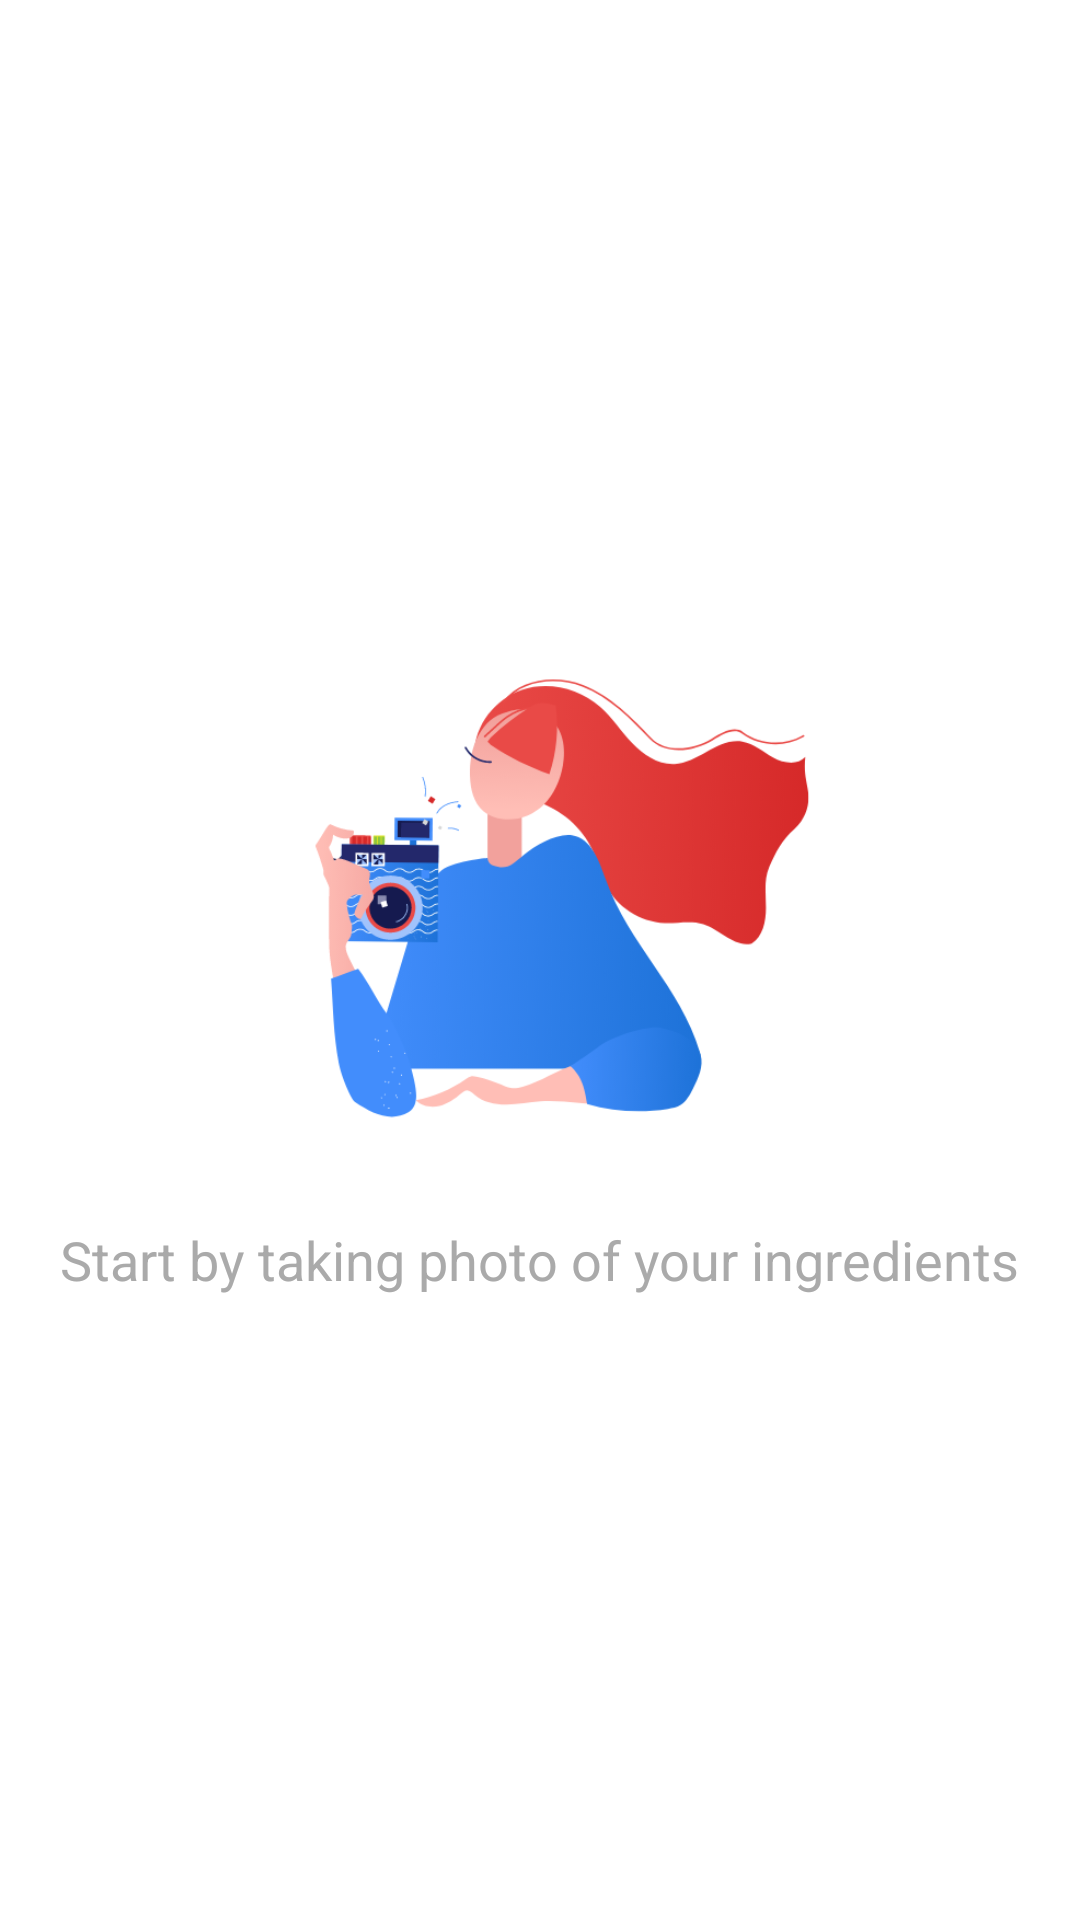

Reconstruct the res/layout file that produces this screen, plus the resources it refers to.
<!-- AndroidManifest.xml: application theme AppTheme -->
<!-- res/layout/layout_empty_state.xml -->
<?xml version="1.0" encoding="utf-8"?>
<LinearLayout xmlns:android="http://schemas.android.com/apk/res/android"
    xmlns:tools="http://schemas.android.com/tools"
    android:layout_width="fill_parent"
    android:layout_height="fill_parent"
    android:background="@android:color/white"
    android:orientation="vertical"
    android:gravity="center_vertical"
    android:id="@+id/layout_empty_state">

            <ImageView
                android:id="@+id/img_empty_state"
                android:layout_width="200dp"
                android:layout_height="200dp"
                android:layout_gravity="center_horizontal"
                android:src="@drawable/girl_camera"
                tools:ignore="ContentDescription" />
            <TextView
                android:id="@+id/lbl_empty_state"
                android:layout_width="wrap_content"
                android:layout_height="wrap_content"
                android:textAppearance="?android:attr/textAppearanceMedium"
                android:text="@string/empty_str_recent"
                android:layout_gravity="center_horizontal"
                android:textColor="@android:color/darker_gray"
                android:gravity="center"
                android:padding="10dp" />

</LinearLayout>
<!-- resources referenced by this layout -->
<resources>
  <!-- drawable girl_camera: png bitmap (drawable, 32734 bytes) -->
  <string name="empty_str_recent">Start by taking photo of your ingredients</string>
  <style name="AppTheme" parent="Theme.MaterialComponents.DayNight.DarkActionBar.Bridge">
          
          <item name="colorPrimary">@color/colorPrimary</item>
          <item name="colorPrimaryDark">@color/colorPrimaryDark</item>
          <item name="colorAccent">@color/colorAccent</item>
      </style>
  <color name="colorPrimary">#434B4E</color>
  <color name="colorPrimaryDark">#434B4E</color>
  <color name="colorAccent">#434B4E</color>
</resources>
